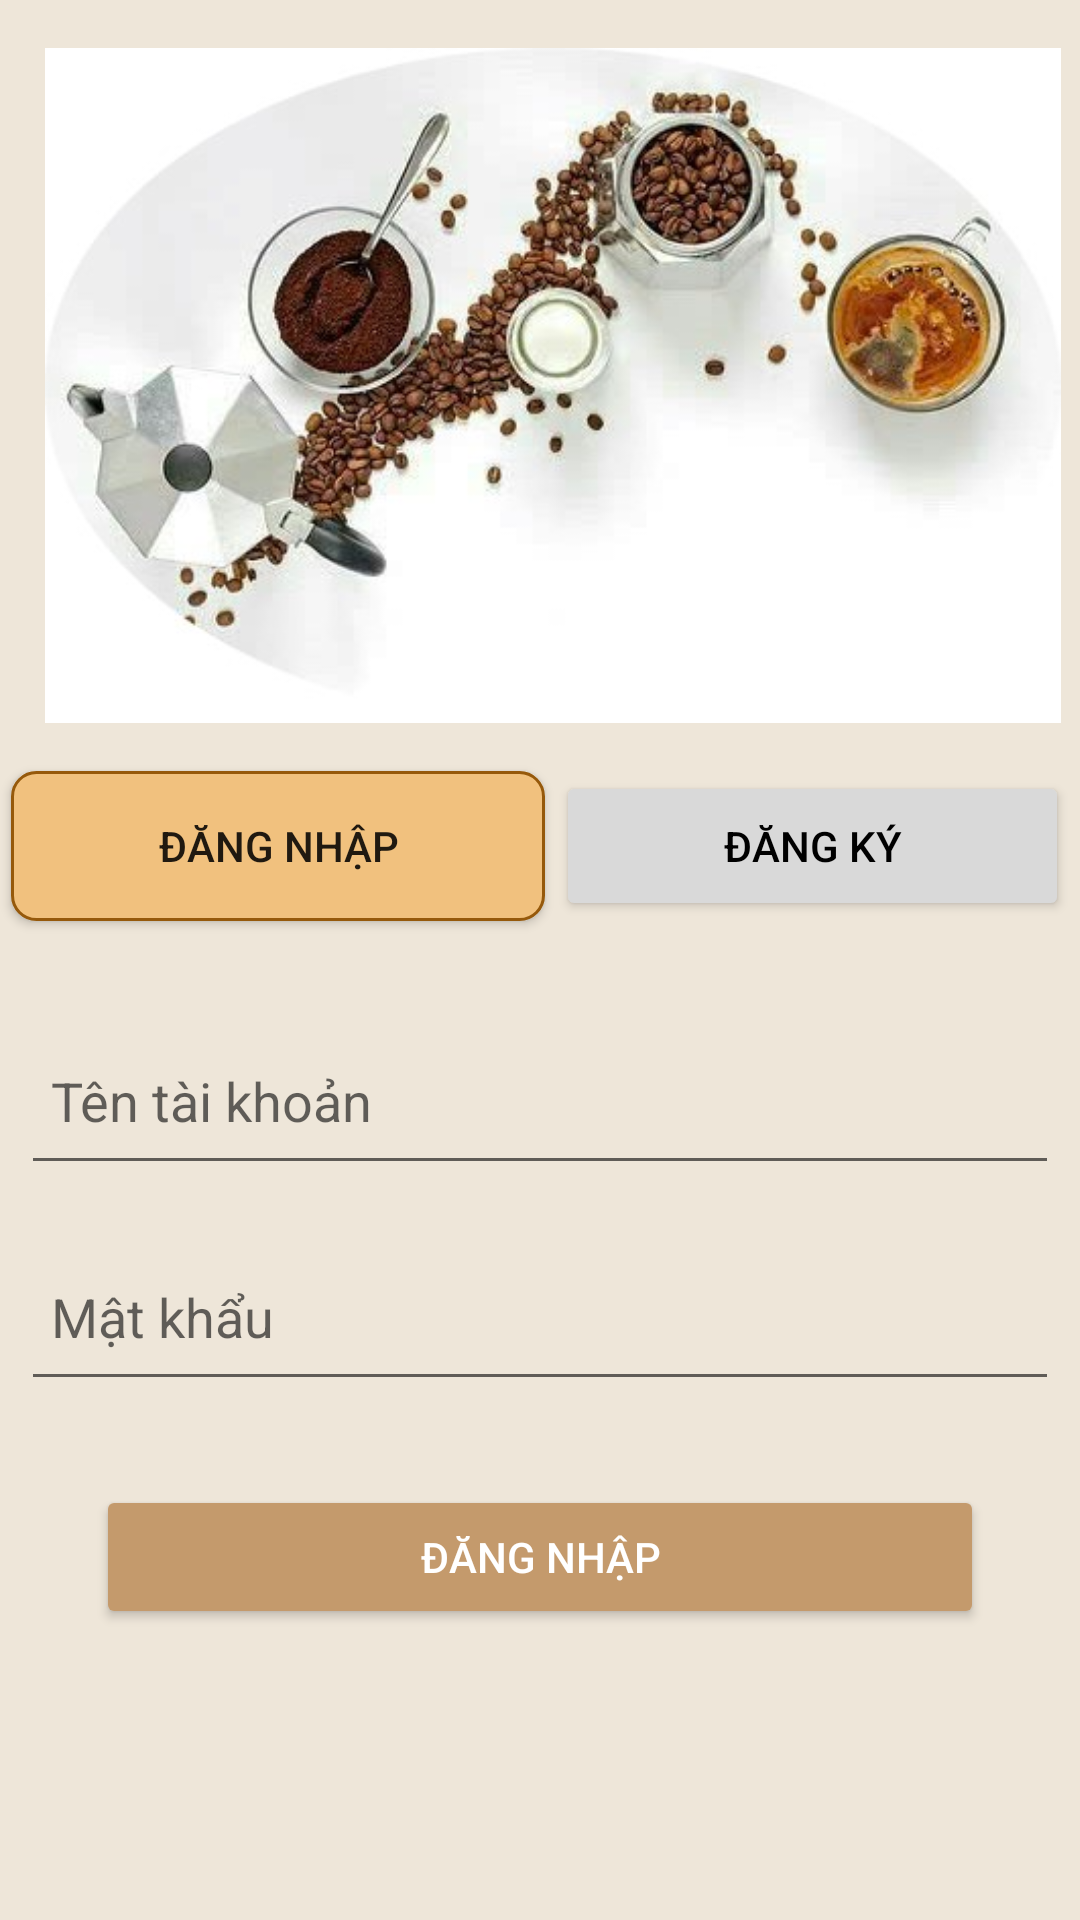

Reconstruct the res/layout file that produces this screen, plus the resources it refers to.
<!-- AndroidManifest.xml: application theme AppTheme -->
<!-- res/layout/mh2.xml -->
<?xml version="1.0" encoding="utf-8"?>
<androidx.constraintlayout.widget.ConstraintLayout
    xmlns:android="http://schemas.android.com/apk/res/android"
    xmlns:app="http://schemas.android.com/apk/res-auto"
    xmlns:tools="http://schemas.android.com/tools"
    android:layout_width="match_parent"
    android:layout_height="match_parent"
    android:background="#EEE6D9"
    tools:context=".Signin">

    <ImageView
        android:id="@+id/imageView"
        android:layout_width="396dp"
        android:layout_height="225dp"
        android:layout_marginStart="8dp"
        android:layout_marginTop="16dp"
        android:cropToPadding="true"
        android:src="@drawable/anh2"
        app:layout_constraintStart_toStartOf="parent"
        app:layout_constraintTop_toTopOf="parent"
        app:layout_constraintEnd_toEndOf="parent" />

    <Button
        android:id="@+id/btnLogin"
        android:layout_width="178dp"
        android:layout_height="50dp"
        android:layout_marginTop="16dp"

        android:background="@drawable/button"
        android:text="Đăng nhập"
        app:layout_constraintEnd_toStartOf="@id/btnSignup"
        app:layout_constraintStart_toStartOf="parent"
        app:layout_constraintTop_toBottomOf="@id/imageView" />

    <Button
        android:id="@+id/btnSignup"
        android:layout_width="171dp"
        android:layout_height="50dp"
        android:layout_marginTop="16dp"
        android:backgroundTint="#D9D9D9"
        android:text="Đăng ký"
        android:textColor="@color/black"
        app:layout_constraintStart_toEndOf="@id/btnLogin"
        app:layout_constraintEnd_toEndOf="parent"
        app:layout_constraintTop_toBottomOf="@id/imageView" />

    <EditText
        android:id="@+id/edtUsername"
        android:layout_width="346dp"
        android:layout_height="56dp"
        android:layout_marginTop="32dp"
        android:hint="Tên tài khoản"
        android:inputType="text"
        android:minHeight="48dp"
        android:padding="10dp"
        app:layout_constraintEnd_toEndOf="parent"
        app:layout_constraintStart_toStartOf="parent"
        app:layout_constraintTop_toBottomOf="@id/btnLogin" />

    <EditText
        android:id="@+id/edtPassword"
        android:layout_width="346dp"
        android:layout_height="56dp"
        android:layout_marginTop="16dp"
        android:hint="Mật khẩu"
        android:inputType="textPassword"
        android:minHeight="48dp"
        android:padding="10dp"
        app:layout_constraintEnd_toEndOf="parent"
        app:layout_constraintStart_toStartOf="parent"
        app:layout_constraintTop_toBottomOf="@id/edtUsername" />

    <Button
        android:id="@+id/btnLoginSubmit"
        android:layout_width="0dp"
        android:layout_height="wrap_content"
        android:layout_marginStart="32dp"
        android:layout_marginTop="28dp"
        android:layout_marginEnd="32dp"
        android:backgroundTint="#C49A6C"
        android:text="Đăng nhập"
        android:textColor="@android:color/white"
        app:layout_constraintEnd_toEndOf="parent"
        app:layout_constraintStart_toStartOf="parent"
        app:layout_constraintTop_toBottomOf="@id/edtPassword" />

</androidx.constraintlayout.widget.ConstraintLayout>
<!-- resources referenced by this layout -->
<resources>
  <color name="black">#FF000000</color>
  <!-- drawable anh2: jpg bitmap (drawable, 35530 bytes) -->
  <!-- drawable button (drawable) -->
  <?xml version="1.0" encoding="utf-8"?>
  <shape xmlns:android="http://schemas.android.com/apk/res/android"
      android:shape="rectangle"
  
      >
      <size android:height="12dp"
  
          android:width="35dp"
          />
  
      <solid android:color="#F1C17E"
  />
      <stroke android:width="1dp"
          android:color="#96590B" />
      <corners android:radius="8dp" />
  </shape>
</resources>
